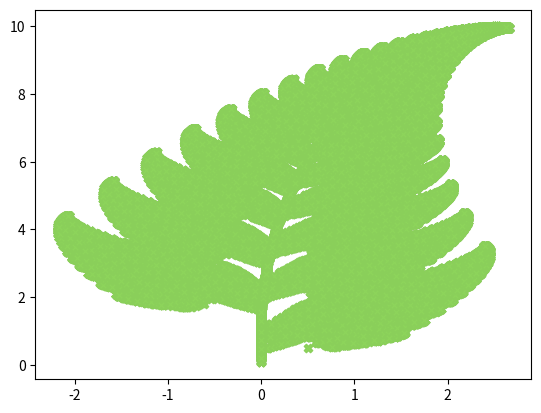

This figure's Python source:
from random import random
import matplotlib.pyplot as plt

P = [0.85, 0.07, 0.07, 0.01]
n = 100000
x = []
y = []

class Point(object):
  def __init__(self, x: float, y: float) -> None:
    self.x = x
    self.y = y

  def __str__(self) -> str:
    return '({0}, {1})'.format(self.x, self.y)

def f1(p: Point) -> Point:
  return Point(p.x*0.85 + p.y*0.04 + 0.0, p.x*-0.04 + p.y*0.85 + 1.6)

def f2(p: Point) -> Point:
  return Point(p.x*-0.15 + p.y*0.28 + 0.0,p.x*0.26 + p.y*0.24 + 0.44)

def f3(p: Point) -> Point:
  return Point(p.x*0.2 + p.y*-0.26 + 0.0, p.x*0.23 + p.y*0.22 + 1.6)

def f4(p: Point) -> Point:
  return Point(0.0, p.y*0.16)

fun = [f1, f2, f3, f4]
point = Point(0.5, 0.5)

for i in range(n):
  randomNum = random()
  x.append(point.x)
  y.append(point.y)

  if (randomNum < P[0]):
    returnFun = fun[0]
  elif (P[0] <= randomNum and randomNum < (P[0] + P[1])):
    returnFun = fun[1]
  elif ((P[0] + P[1]) <= randomNum and randomNum < (P[0] + P[1] + P[2])):
    returnFun = fun[2]
  else:
    returnFun = fun[3]

  point = returnFun(point)

plt.scatter(x, y, color='#8DD45B', marker='X', edgecolors='#8ACF5A')
plt.show()